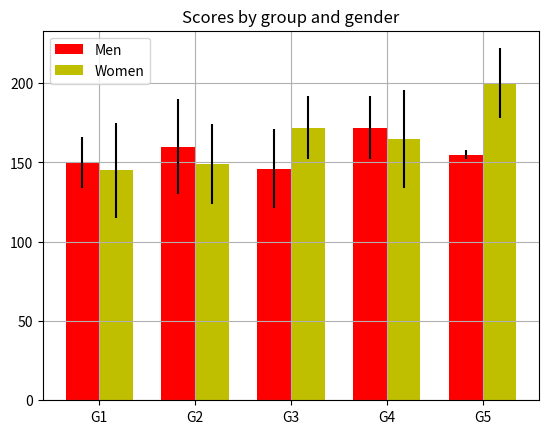

Write the Python code that produced this figure.
import numpy as np
import matplotlib.pyplot as plt

N = 5
menMeans = (150, 160, 146, 172, 155)
menStd = (16, 30, 25, 20, 3)

fig, ax = plt.subplots()

ind = np.arange(N)    # the x locations for the groups
width = 0.35         # the width of the bars
p1 = ax.bar(ind, menMeans, width, color='r', bottom=0, yerr=menStd)


womenMeans = (145, 149, 172, 165, 200)
womenStd = (30, 25, 20, 31, 22)
p2 = ax.bar(ind + width, womenMeans, width,
            color='y', bottom=0, yerr=womenStd)

ax.set_title('Scores by group and gender')
ax.set_xticks(ind + width / 2)
ax.set_xticklabels(('G1', 'G2', 'G3', 'G4', 'G5'))

ax.legend((p1[0], p2[0]), ('Men', 'Women'))
ax.autoscale_view()
ax.grid(True)

plt.show()
